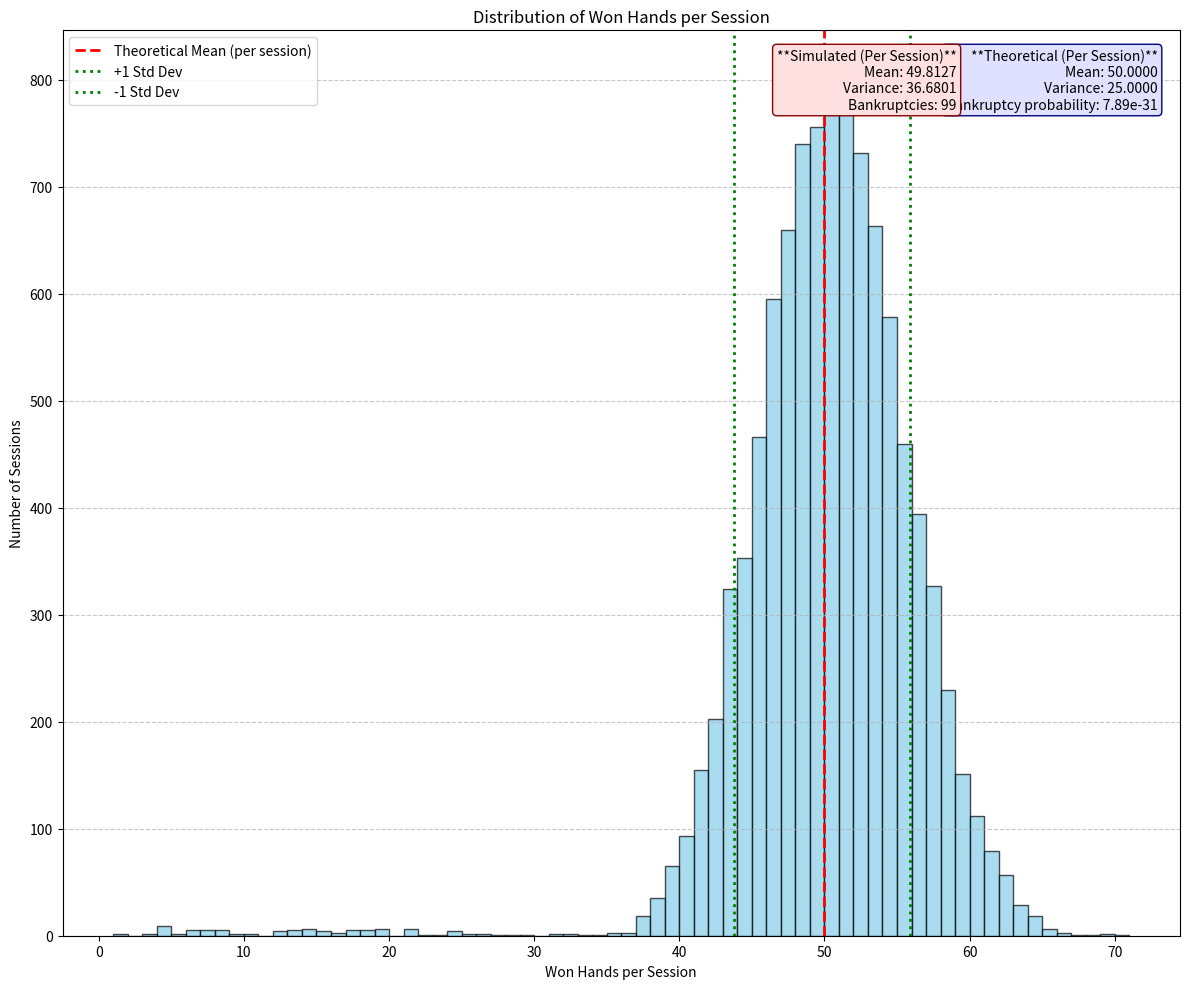

This figure's Python source:
import random
import matplotlib.pyplot as plt

session_length = 100  # Each session has 100 hands


def kelly_criterion(win_probability, win_proportion):
    bet_fraction = win_probability - ((1 - win_probability) / win_proportion)
    return bet_fraction


def run_session():
    session_data = {
        "player_balance": 100,
        "won_hands": 0,
        "went_bankrupt": False,
        "hands_played": 0,
    }

    win_probability = 0.5
    win_proportion = 2
    kelly_fraction = kelly_criterion(win_probability, win_proportion)

    for _ in range(session_length):
        choice = random.choice(["win", "lose"])
        bet = max(1, (kelly_fraction * session_data["player_balance"]))

        if choice == "win":
            session_data["player_balance"] += bet * win_proportion
            session_data["won_hands"] += 1
        else:
            session_data["player_balance"] -= bet

        session_data["hands_played"] += 1

        if session_data["player_balance"] < 1:
            session_data["went_bankrupt"] = True
            break

    return session_data


def run_simulation(session_count=10000):
    total_won_hands = 0
    total_hands_played = 0
    won_hands_counts = []
    total_bankruptcies = 0

    for _ in range(session_count):
        session_stats = run_session()

        total_won_hands += session_stats["won_hands"]
        total_hands_played += session_stats["hands_played"]
        won_hands_counts.append(session_stats["won_hands"])

        if session_stats["went_bankrupt"]:
            total_bankruptcies += 1

    # Following the Binomial distribution
    n = 100 # sequence of n independent yes/no experiments
    p = 0.5  # Probability of yes

    # Theoretical values
    per_session_theoretical_expected_value = n * p
    per_session_theoretical_variance = n * p * (1 - p)
    # Bankruptcy
    per_session_bankruptcy_probability = (1 - p) ** n

    # Simulated values
    mean_per_session = total_won_hands / session_count
    squared_diffs = [
        (session_wins - mean_per_session) ** 2 for session_wins in won_hands_counts
    ]
    per_session_variance = sum(squared_diffs) / (session_count - 1)
    simulated_variance = per_session_variance * session_count

    print(f"Total hands played: {total_hands_played}")
    print(f"Theoretical Expected value (hands won): {per_session_theoretical_expected_value}")
    print(f"Total hands won: {total_won_hands}")
    print(f"Theoretical variance: {per_session_theoretical_variance:.4f}")
    print(f"Simulated variance: {simulated_variance:.4f}")
    print(
        f"Probability of bankruptcy in a session: {per_session_bankruptcy_probability:.2e}"
    )
    print(f"Total bankruptcies: {total_bankruptcies} out of {session_count} sessions")

    # Plotting
    fig, axs = plt.subplots(1, 1, figsize=(12, 10))

    axs.hist(
        won_hands_counts, bins="auto", color="skyblue", edgecolor="black", alpha=0.7
    )
    per_session_std_dev = per_session_variance**0.5

    axs.axvline(
        per_session_theoretical_expected_value,
        color="red",
        linestyle="dashed",
        linewidth=2,
        label="Theoretical Mean (per session)",
    )
    axs.axvline(
        mean_per_session + per_session_std_dev,
        color="green",
        linestyle="dotted",
        linewidth=2,
        label="+1 Std Dev",
    )
    axs.axvline(
        mean_per_session - per_session_std_dev,
        color="green",
        linestyle="dotted",
        linewidth=2,
        label="-1 Std Dev",
    )
    axs.set_xlabel("Won Hands per Session")
    axs.set_ylabel("Number of Sessions")
    axs.set_title("Distribution of Won Hands per Session")
    axs.grid(axis="y", linestyle="--", alpha=0.7)
    axs.legend()

    theoretical_per_session_text = f"""**Theoretical (Per Session)**\nMean: {per_session_theoretical_expected_value:.4f}\nVariance: {per_session_theoretical_variance:.4f}\nBankruptcy probability: {per_session_bankruptcy_probability:.2e}"""
    simulated_per_session_text = f"""**Simulated (Per Session)**\nMean: {mean_per_session:.4f}\nVariance: {per_session_variance:.4f}\nBankruptcies: {total_bankruptcies}"""

    add_stats_box(axs, 0.98, 0.98, theoretical_per_session_text, "#e0e0ff", "navy")
    add_stats_box(axs, 0.80, 0.98, simulated_per_session_text, "#ffe0e0", "darkred")
    plt.tight_layout()
    plt.show()


def add_stats_box(ax, x, y, text, color, edge):
    ax.text(
        x,
        y,
        text,
        transform=ax.transAxes,
        fontsize=10,
        va="top",
        ha="right",
        bbox=dict(boxstyle="round,pad=0.3", fc=color, ec=edge, lw=1),
    )


run_simulation()
